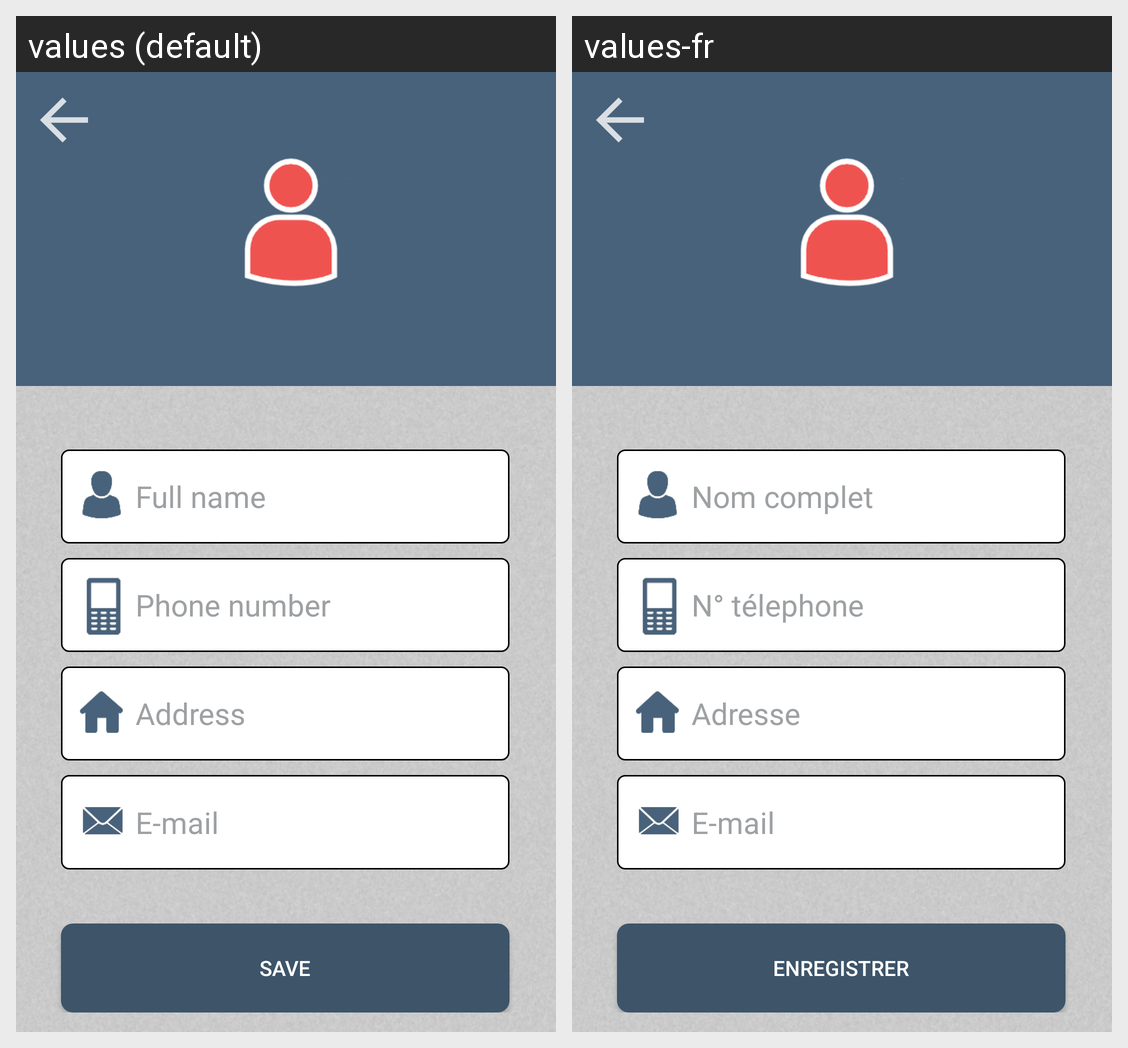

For this localized Android screen grid, give each drawn string resource with its value in every locale shown.
Android screen res/layout/client_add.xml rendered under 2 locales, left to right: values (default), values-fr. Device: Nexus 5 (rendered at 1080×1920; each locale shown at half size, 540×960, under a caption strip naming it); theme AppTheme.NoActionBar.
Strings drawn on this screen, with the default value and each locale's value (text and hints the layout hard-codes, and strings that could not be matched under every locale, appear in the picture but are not listed):

fullname
  values: Full name
  values-fr: Nom complet

phone_number
  values: Phone number
  values-fr: N° télephone

address
  values: Address
  values-fr: Adresse

email
  values: E-mail
  values-fr: E-mail

save
  values: Save
  values-fr: Enregistrer
